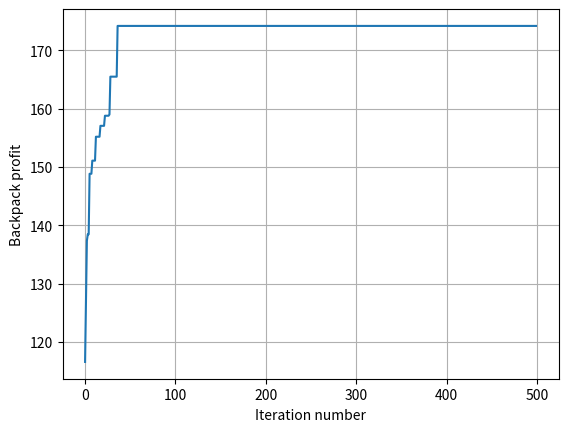

The script that saved this image:
import numpy as np
from itertools import combinations
import matplotlib.pyplot as plt
from collections import namedtuple


class GeneticEvolution(object):
    """Генетический алгоритм решения задачи о рюкзаке"""

    def __init__(self, G, w_max, k_mut=0.2, k_surv=0.15, l_min=5, n_pairs=500, n_steps=500):
        if self._get_weight(G) <= w_max:
            raise ValueError("Суммарная масса вещей должна быть больше грузоподъёмности")
        self.G = G  # Множество доступных предметов
        self.w_max = w_max  # Максимальный вес рюкзака
        self.H = []  # Текущая популяция
        self.k_mut = k_mut  # Доля рюкзака, наполняемая случайными предметами (мутация)
        self.k_surv = k_surv  # Мат. ожидание доли выживших
        self.l_min = l_min  # Минимальный размер популяции
        self.n_pairs = n_pairs  # Максимальное количество пар
        self.n_steps = n_steps  # Максимальное количество итераций

    @staticmethod
    def _get_profit(bag):
        """Узнать полезность рюкзака"""
        return sum([x[0] for x in bag])

    @staticmethod
    def _get_weight(bag):
        """Узнать вес рюкзака"""
        return sum([x[1] for x in bag])

    # начальная случайная популяция
    def generate_random_population(self):
        size = self.l_min
        self.H = []
        for _ in range(size):
            bag = set()
            while True:
                good = self.G[np.random.randint(0, len(self.G))]
                bag.add(good)
                if self._get_weight(bag) > self.w_max:
                    bag.remove(good)
                    break
            self.H.append(bag)
        self.H = sorted(self.H, key=self._get_profit, reverse=True)

    # инициализация поиска
    def initialize(self):
        self.generate_random_population()

    def evolute(self):
        """Основная функция "генетического" поиска"""
        results = np.zeros(self.n_steps)
        n = 0
        while n < self.n_steps:
            print('Шаг:', n)
            profit = self._get_profit(self.H[0])
            results[n] = profit
            print("Набор вещей:", self.H[0], "\nПолезность:", profit)
            n += 1
            ind = 0
            H_new = []
            combs = combinations(range(len(self.H)), 2)
            combs = list(combs)
            np.random.shuffle(combs)
            for comb in combs:
                ind += 1
                if ind > self.n_pairs:
                    break
                a = self.H[comb[0]]
                b = self.H[comb[1]]
                new_item = self.crossover(a, b)
                new_item = self.mutate(new_item)
                H_new.append(new_item)
            H_new += self.H
            self.H = self.killing(H_new)

        # Построение графика
        plt.plot(np.arange(0, self.n_steps), results)
        plt.grid(True)
        plt.xlabel("Iteration number")
        plt.ylabel("Backpack profit")
        plt.show()

        return np.max([self._get_profit(bag) for bag in self.H])

    def killing(self, population):
        """Селекция"""
        population = sorted(population, key=self._get_profit, reverse=True)
        end = np.random.poisson(int(len(population) * self.k_surv))
        if end < self.l_min:
            end = self.l_min
        survived_population = population[0: end]
        return survived_population

    def crossover(self, a, b):
        """Скрещивание (кроссинговер) - выбор случайных предметов из родителей"""
        bag = set()
        while True:
            if a.issubset(bag):
                break
            good = list(a)[np.random.randint(0, len(a))]
            bag.add(good)
            if self._get_weight(bag) > self.w_max * (1 - self.k_mut) / 2:
                bag.remove(good)
                break
        while True:
            if b.issubset(bag):
                break
            good = list(b)[np.random.randint(0, len(b))]
            bag.add(good)
            if self._get_weight(bag) > self.w_max * (1 - self.k_mut):
                bag.remove(good)
                break
        return bag

    def mutate(self, bag):
        """Мутация - добавление случайных предметов"""
        while True:
            good = self.G[np.random.randint(0, len(self.G))]
            bag.add(good)
            if self._get_weight(bag) > self.w_max:
                bag.remove(good)
                break
        return bag


Good = namedtuple('Good', ['profit', 'weight', 'name'])

GOODS = [Good(10.1, 3, 'Ноутбук'), Good(8.2, 0.6, 'Вода'), Good(15.6, 0.1, 'Пенал'), Good(12.9, 1.5, 'Конспекты'),
         Good(6.7, 1.5, 'Комплект формы'), Good(15.15, 1, 'Спортивная форма'), Good(10.1, 0.3, 'Полотенца'),
         Good(18.9, 2, 'Туалетные принадлежности'), Good(12, 0.5, "Щётка и крем для обуви"),
         Good(18.3, 0.4, "Шлёпанцы"), Good(14.4, 0.1, "Подворотнички"), Good(15.56, 0.5, "Нательное бельё"),
         Good(10.9, 0.2, "Медикаменты"), Good(5.12, 0.8, "Свитер"), Good(4.3, 1, "Радиоприёмник"),
         Good(2.2, 3, "Гитара"), Good(8.5, 0.7, "Книга"), Good(7.67, 0.5, "Фотоаппарат"), Good(15, 0.4, "Мобильник"),
         Good(2.7, 1, "Видеокамера"), Good(6.56, 4, "Утюг"), Good(5.1, 1.5, "Чайник"), Good(1, 0.5, "Будильник"),
         Good(20.4, 8, "Гантели"), Good(3.9, 0.6, "Мультиметр"), Good(7.4, 1, "Светильник"),
         Good(2.8, 0.8, "Коллекция карточек"), Good(40, 3, "Дрель")]

MAX_WEIGHT = 8

g = GeneticEvolution(G=GOODS, w_max=MAX_WEIGHT)
g.initialize()
result = g.evolute()
print('Результат оптимизации:', result)
